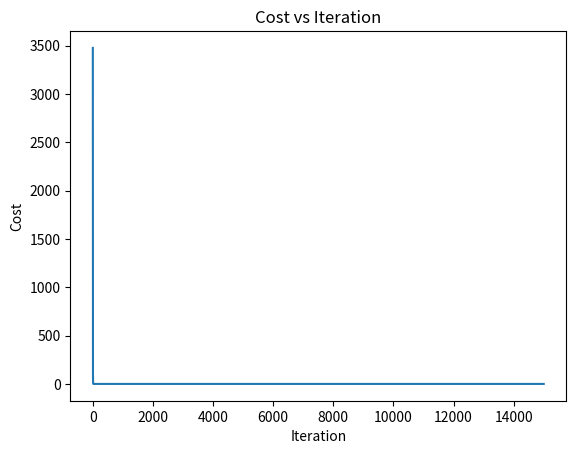
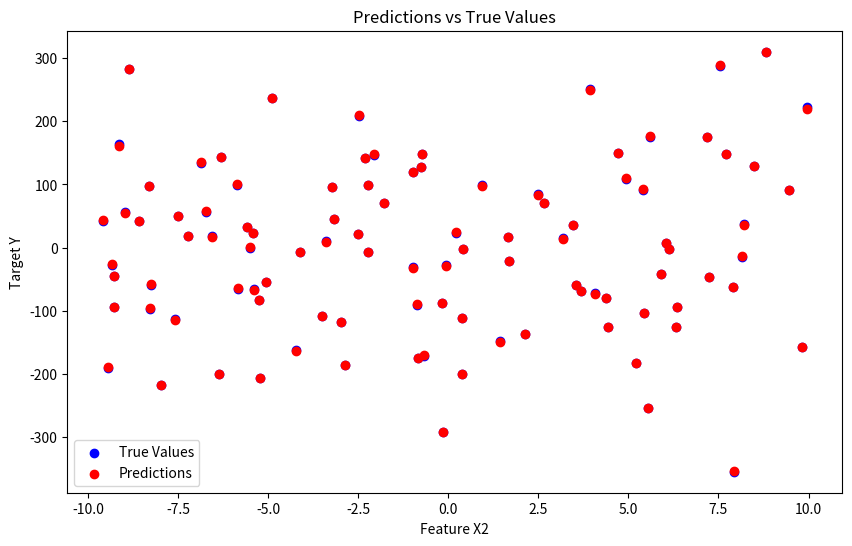

Write the Python code that produced these figures, in order.
import matplotlib.pyplot as plt
import numpy as np


# 定义生成数据的函数
def generate_data(num_points, num_features=2):
    points = []
    np.random.seed(42)  # 设置随机种子以便结果可重复
    for _ in range(num_points):
        features = [np.random.uniform(-10., 10.) for _ in range(num_features)]
        y = sum([(i+2) * f for i, f in enumerate(features)]) + np.random.normal()
        points.append(features + [y])
    return np.array(points)


# 定义假设函数
def hypothesis(X, theta):
    return X @ theta


# 定义损失函数
def cost_function(X, y, theta):
    m = len(y)
    predictions = hypothesis(X, theta)
    cost = (1 / (2 * m)) * np.sum((predictions - y) ** 2)
    return cost


# 定义梯度下降算法
def gradient_descent(X, y, theta, learning_rate, num_iterations):
    m = len(y)
    cost_history = [0] * num_iterations
    for iteration in range(num_iterations):
        predictions = hypothesis(X, theta)
        error = np.dot(X.transpose(), (predictions - y))
        theta -= (learning_rate / float(m)) * error
        cost_history[iteration] = cost_function(X, y, theta)
    return theta, cost_history


# 生成数据
num_features = 10  # 特征数量
data = generate_data(100, num_features=num_features)  # 生成100个数据点
# print(data)

X = data[:, :num_features]  # 提取特征
y = data[:, num_features]  # 提取目标变量

# 在特征矩阵X中添加一列全为1的向量，用于与θ0相乘
m = len(y)
X = np.hstack((np.ones((m, 1)), X))


# 初始化参数θ
theta = np.zeros(num_features + 1)


# 设置学习率和迭代次数
learning_rate = 0.01
num_iterations = 15000

# 运行梯度下降算法
theta, cost_history = gradient_descent(X, y, theta, learning_rate, num_iterations)

# 输出最终的参数和最后一次迭代的成本
print('Final theta:', theta)
print('Cost history:', cost_history[-1])

# 绘制成本函数随迭代次数的变化图
plt.plot(range(len(cost_history)), cost_history)
plt.xlabel('Iteration')
plt.ylabel('Cost')
plt.title('Cost vs Iteration')
plt.show()

# 生成测试数据
test_data = generate_data(100, num_features=num_features)
test_X = test_data[:, :num_features]
test_y = test_data[:, num_features]

# 在测试数据上添加一列全为1的向量
test_X = np.hstack((np.ones((len(test_X), 1)), test_X))

# 使用训练好的参数进行预测
predictions = hypothesis(test_X, theta)

# 绘制预测结果和真实值的对比图
plt.figure(figsize=(10, 6))
plt.scatter(test_X[:, 1], test_y, color='blue', label='True Values')
plt.scatter(test_X[:, 1], predictions, color='red', label='Predictions')
plt.xlabel('Feature X2')
plt.ylabel('Target Y')
plt.legend()
plt.title('Predictions vs True Values')
plt.show()

# 计算预测误差
mse = np.mean((predictions - test_y) ** 2)
print("Mean Squared Error:", mse)
